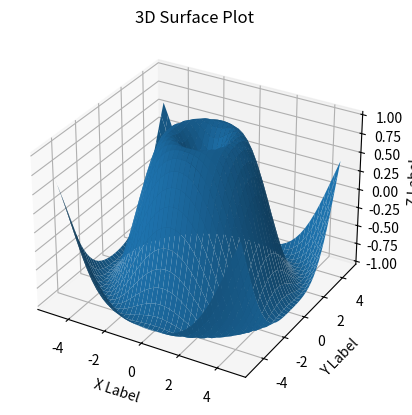

This figure's Python source:
import matplotlib.pyplot as plt
from mpl_toolkits.mplot3d import Axes3D
import numpy as np

# 生成数据
X = np.arange(-5, 5, 0.25)
Y = np.arange(-5, 5, 0.25)
X, Y = np.meshgrid(X, Y)
Z = np.sin(np.sqrt(X**2 + Y**2))

# 创建 3D 子图
fig = plt.figure()
ax = fig.add_subplot(111, projection='3d')

# 绘制曲面图
ax.plot_surface(X, Y, Z)

# 添加标签和标题
ax.set_xlabel('X Label')
ax.set_ylabel('Y Label')
ax.set_zlabel('Z Label')
ax.set_title('3D Surface Plot')

# 显示图形
plt.show()
